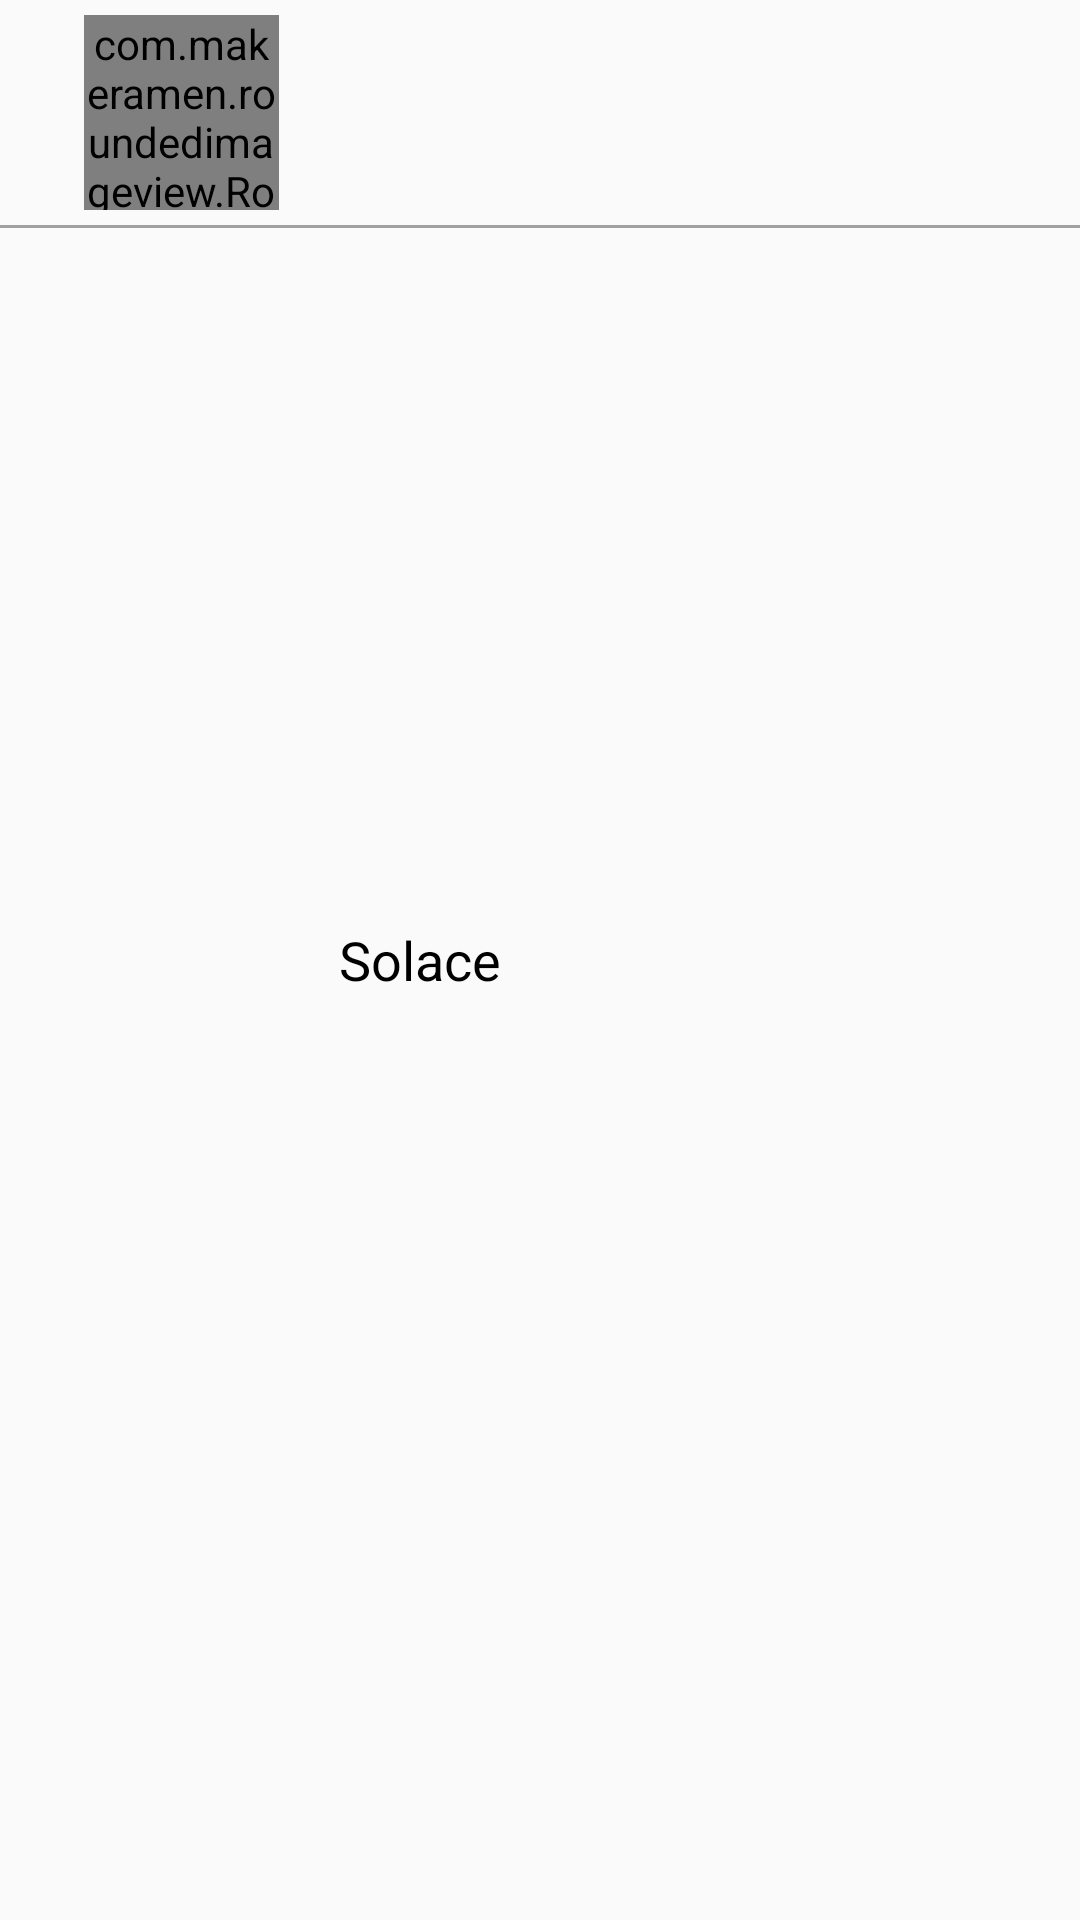

Write the Android layout XML for this screen, with the resource values it uses.
<!-- AndroidManifest.xml: application theme Theme.UNISEA.NoActionBar -->
<!-- res/layout/contact_item.xml -->
<?xml version="1.0" encoding="utf-8"?>
<androidx.constraintlayout.widget.ConstraintLayout xmlns:android="http://schemas.android.com/apk/res/android"
    xmlns:app="http://schemas.android.com/apk/res-auto"
    xmlns:tools="http://schemas.android.com/tools"
    android:layout_width="match_parent"
    android:layout_height="wrap_content">


    <com.makeramen.roundedimageview.RoundedImageView
        android:id="@+id/avatar"
        android:layout_width="65dp"
        android:layout_height="65dp"
        android:layout_marginStart="28dp"
        android:layout_marginTop="5dp"
        android:src="@drawable/chat1"
        app:layout_constraintStart_toStartOf="parent"
        app:layout_constraintTop_toTopOf="parent"
        app:riv_corner_radius_bottom_left="15dp"
        app:riv_corner_radius_bottom_right="15dp"
        app:riv_corner_radius_top_left="15dp"
        app:riv_corner_radius_top_right="15dp"
        app:riv_oval="false" />

    <TextView
        android:id="@+id/Username"
        android:layout_width="200dp"
        android:layout_height="25dp"
        android:layout_marginStart="20dp"

        android:text="Solace"
        android:textAlignment="viewStart"
        android:textSize="18sp"

        app:layout_constraintBottom_toBottomOf="parent"
        app:layout_constraintStart_toEndOf="@+id/avatar"
        app:layout_constraintTop_toTopOf="parent"
        app:layout_constraintVertical_bias="0.5" />

    <View
        android:id="@+id/bottom_line"
        android:layout_width="match_parent"
        android:layout_height="1dp"
        android:layout_marginTop="5dp"
        android:background="@color/dark_grey"
        app:layout_constraintTop_toBottomOf="@+id/avatar"
        />
</androidx.constraintlayout.widget.ConstraintLayout>
<!-- resources referenced by this layout -->
<resources>
  <color name="dark_grey">#A1A1A1</color>
  <!-- drawable chat1: jpg bitmap (drawable, 114072 bytes) -->
  <style name="Theme.UNISEA.NoActionBar">
          <item name="windowActionBar">false</item>
          <item name="windowNoTitle">true</item>
          <item name="android:textColor">@color/black</item>
          <item name="android:textColorPrimary">@color/black</item>
          <item name="actionMenuTextColor">@color/black</item>
          <item name="android:actionMenuTextColor">@color/black</item>
          <item name="colorPrimary">@color/black</item>
      </style>
  <color name="black">#FF000000</color>
</resources>
